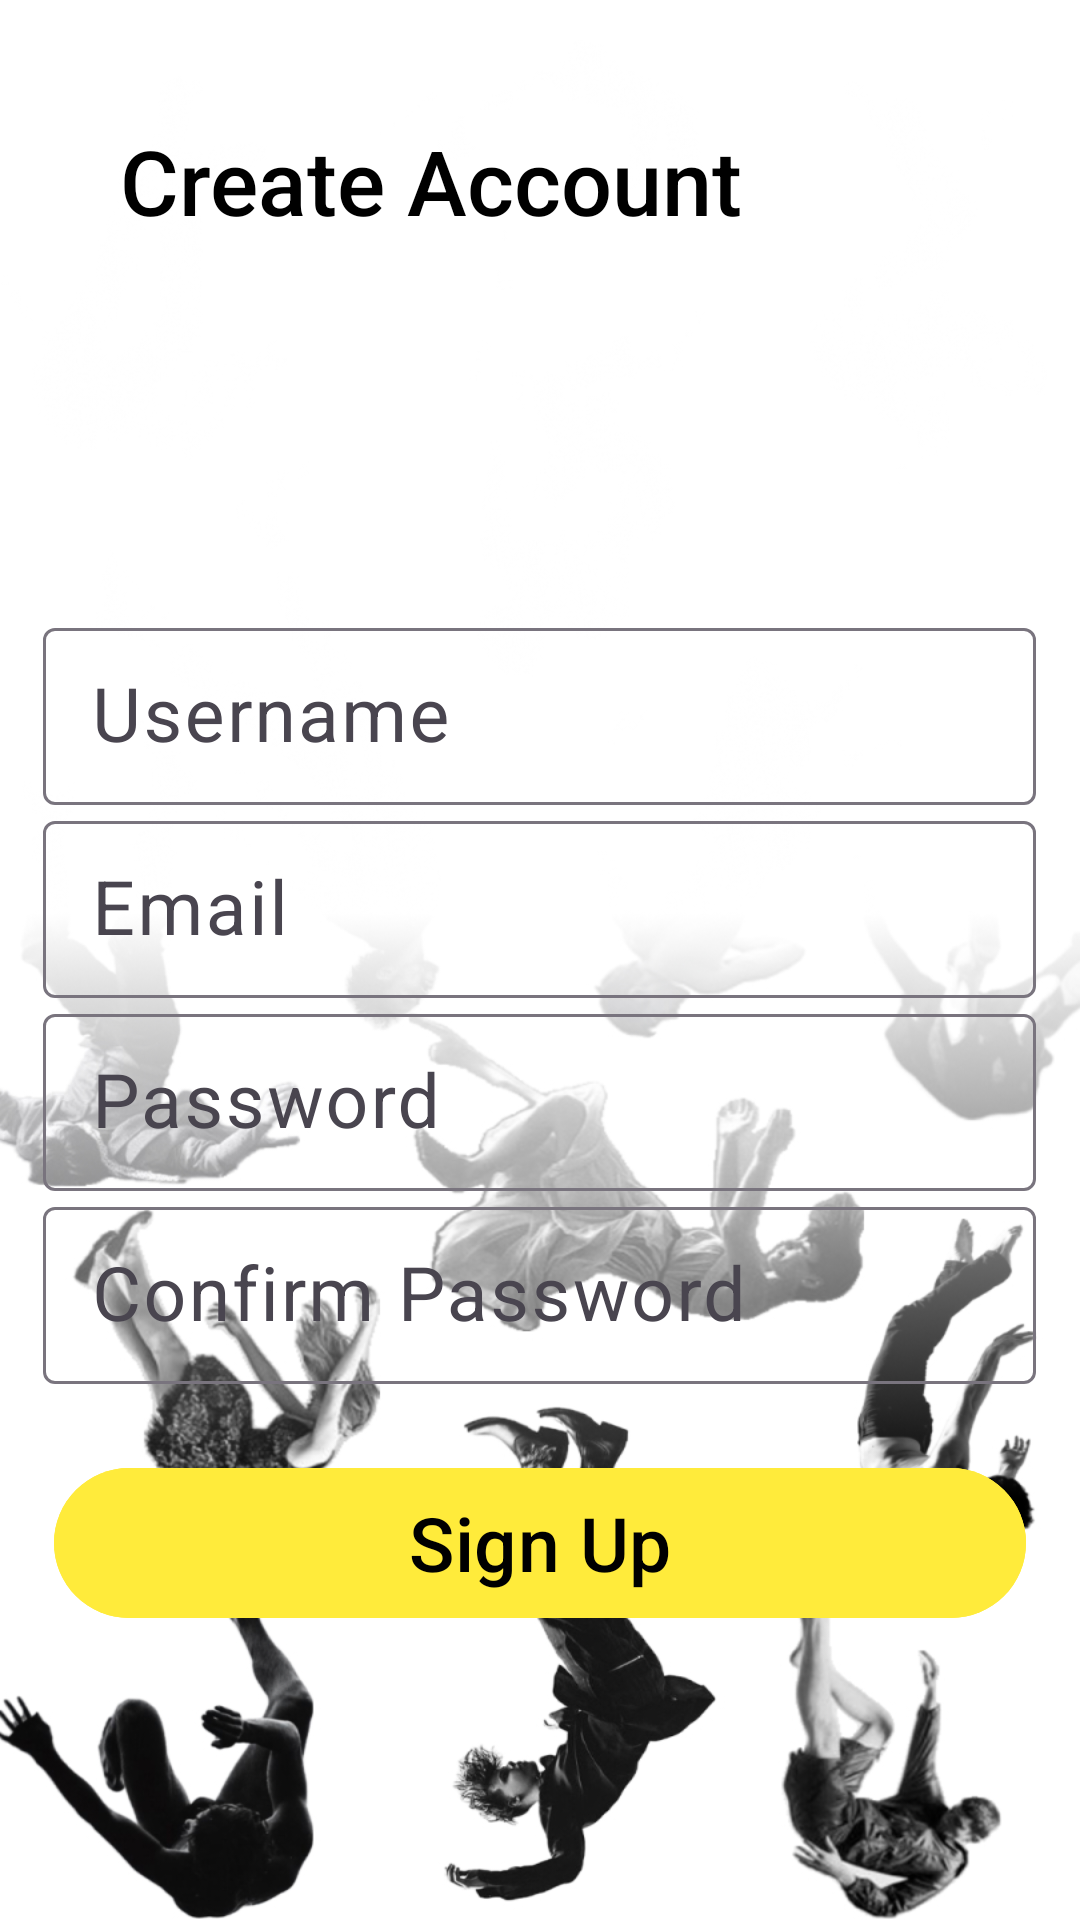

Produce the Android XML layout that renders to this screen, including the resource entries it uses.
<!-- AndroidManifest.xml: application theme Theme.Material3.Light -->
<!-- res/layout/activity_signup.xml -->
<?xml version="1.0" encoding="utf-8"?>
<androidx.constraintlayout.widget.ConstraintLayout xmlns:android="http://schemas.android.com/apk/res/android"
    xmlns:app="http://schemas.android.com/apk/res-auto"
    xmlns:tools="http://schemas.android.com/tools"
    android:id="@+id/main"
    android:layout_width="match_parent"
    android:layout_height="match_parent"
    android:background="@drawable/login_bg"
    tools:context=".Signup">

    <TextView
        android:id="@+id/tvCreateAccount"
        android:layout_width="wrap_content"
        android:layout_height="wrap_content"
        android:layout_marginStart="40dp"
        android:layout_marginLeft="40dp"
        android:layout_marginTop="40dp"
        android:fontFamily="sans-serif-medium"
        android:text="Create Account"
        android:textColor="@color/black"
        android:textSize="30dp"
        app:layout_constraintStart_toStartOf="parent"
        app:layout_constraintTop_toTopOf="parent" />


    <com.google.android.material.textfield.TextInputLayout
        android:id="@+id/textInputLayout"
        android:layout_width="match_parent"
        android:layout_height="wrap_content"
        android:layout_marginTop="204dp"
        android:gravity="center"
        app:layout_constraintEnd_toEndOf="parent"
        app:layout_constraintStart_toStartOf="parent"
        app:layout_constraintTop_toTopOf="parent">

        <com.google.android.material.textfield.TextInputEditText
            android:id="@+id/usernameSignup"
            android:layout_width="331dp"
            android:layout_height="59dp"
            android:hint="@string/username"
            android:textSize="25sp"
            tools:layout_editor_absoluteX="40dp"
            tools:layout_editor_absoluteY="202dp" />
    </com.google.android.material.textfield.TextInputLayout>

    <com.google.android.material.textfield.TextInputLayout
        android:id="@+id/textInputLayout2"
        android:layout_width="match_parent"
        android:layout_height="wrap_content"
        android:gravity="center"
        app:layout_constraintTop_toBottomOf="@+id/textInputLayout"
        tools:layout_editor_absoluteX="0dp">

        <com.google.android.material.textfield.TextInputEditText
            android:id="@+id/emailSignup"
            android:layout_width="331dp"
            android:layout_height="59dp"
            android:hint="@string/email"
            android:textSize="25sp"
            tools:layout_editor_absoluteX="40dp"
            tools:layout_editor_absoluteY="202dp" />
    </com.google.android.material.textfield.TextInputLayout>

    <com.google.android.material.textfield.TextInputLayout
        android:id="@+id/textInputLayout3"
        android:layout_width="match_parent"
        android:layout_height="wrap_content"
        android:gravity="center"
        app:layout_constraintTop_toBottomOf="@+id/textInputLayout2"
        tools:layout_editor_absoluteX="0dp">

        <com.google.android.material.textfield.TextInputEditText
            android:id="@+id/passwordSignup"
            android:layout_width="331dp"
            android:layout_height="59dp"
            android:hint="@string/password"
            android:textSize="25sp"
            tools:layout_editor_absoluteX="40dp"
            tools:layout_editor_absoluteY="202dp"
            android:inputType="textPassword"/>
    </com.google.android.material.textfield.TextInputLayout>

    <com.google.android.material.textfield.TextInputLayout
        android:id="@+id/textInputLayout4"
        android:layout_width="match_parent"
        android:layout_height="wrap_content"
        android:gravity="center"
        app:layout_constraintTop_toBottomOf="@+id/textInputLayout3"
        tools:layout_editor_absoluteX="0dp">

        <com.google.android.material.textfield.TextInputEditText
            android:id="@+id/confirmPasswordSignup"
            android:layout_width="331dp"
            android:layout_height="59dp"
            android:hint="Confirm Password"
            android:textSize="25sp"
            tools:layout_editor_absoluteX="40dp"
            tools:layout_editor_absoluteY="202dp"
            android:inputType="textPassword"/>
    </com.google.android.material.textfield.TextInputLayout>

    <ProgressBar
        android:id="@+id/progressBar"
        android:layout_width="wrap_content"
        android:layout_height="wrap_content"
        android:visibility="gone"
        app:layout_constraintStart_toStartOf="parent"
        app:layout_constraintTop_toTopOf="parent" />

    <Button
        android:id="@+id/btnSignup"
        android:layout_width="324dp"
        android:layout_height="58dp"
        android:layout_marginTop="24dp"
        android:backgroundTint="#FFEB3B"
        android:text="@string/sign_up"
        android:textColor="@color/black"
        android:textSize="25sp"
        app:layout_constraintEnd_toEndOf="parent"
        app:layout_constraintStart_toStartOf="parent"
        app:layout_constraintTop_toBottomOf="@+id/textInputLayout4" />


</androidx.constraintlayout.widget.ConstraintLayout>
<!-- resources referenced by this layout -->
<resources>
  <color name="black">#FF000000</color>
  <!-- drawable login_bg: jpg bitmap (drawable, 204476 bytes) -->
  <string name="email">Email</string>
  <string name="password">Password</string>
  <string name="sign_up">Sign Up</string>
  <string name="username">Username</string>
</resources>
